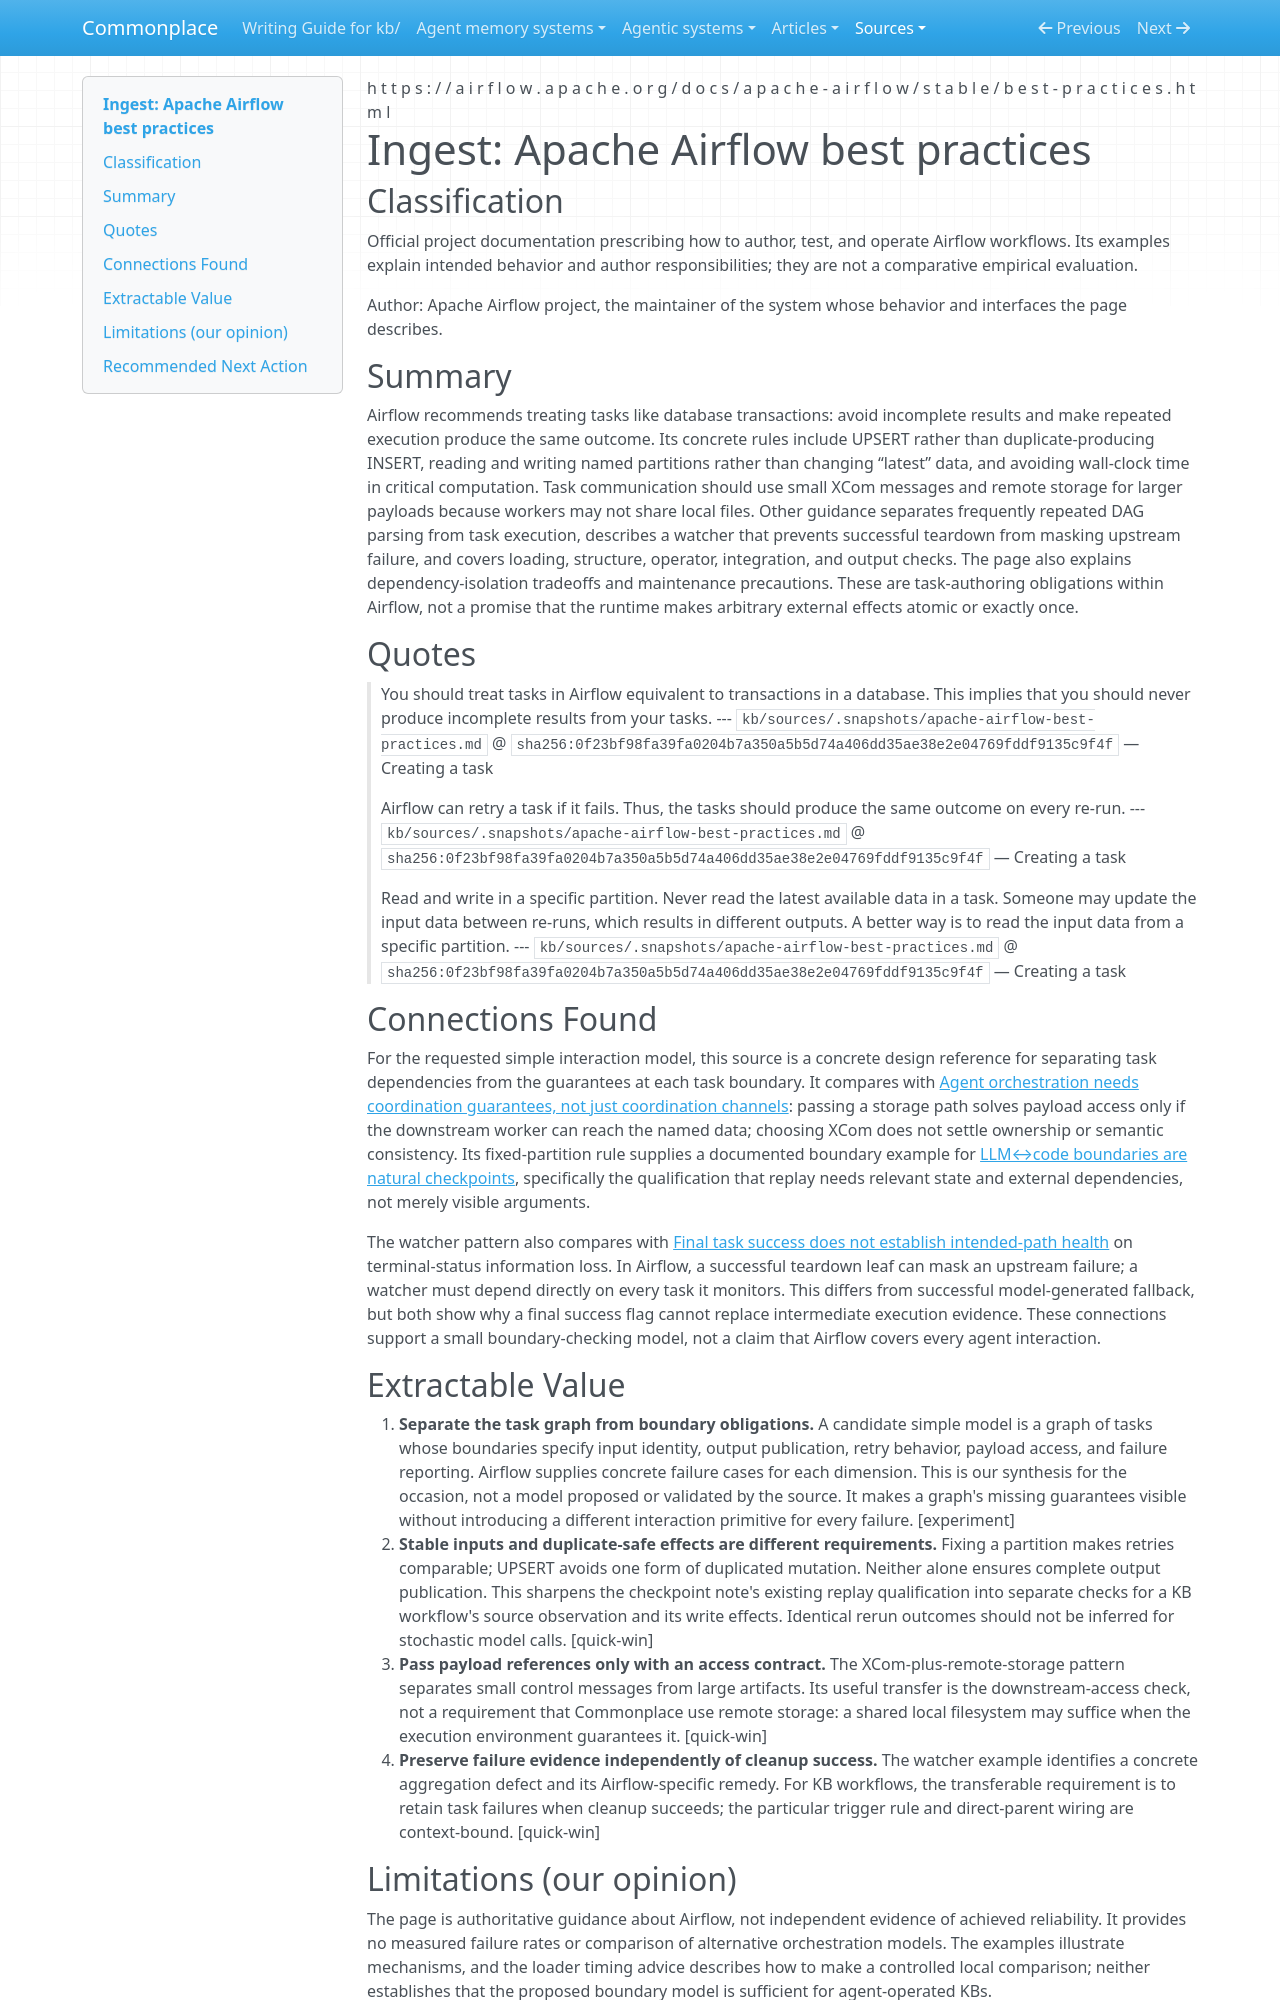

repository: zby/commonplace · page: sources/apache-airflow-best-practices.ingest/index.html · generator: mkdocs

---
description: "Airflow's official guidance separates stable retry inputs, complete outputs, durable task handoffs, and failure-preserving status for workflow design."
source: https://airflow.apache.org/docs/apache-airflow/stable/best-practices.html
captured: "2026-10-07"
capture: trafilatura
capture_scope: full-source
genre: official-statement
snapshot_sha256: 0f23bf98fa39fa0204b7a350a5b5d74a406dd35ae38e2e04769fddf9135c9f4f
ingested: "2026-10-07"
occasion: "We need a simple model that can support all of these interactions."
type: types/ingest-report.md
domains: [workflow-orchestration, retry-safety, task-communication, observability]
---

# Ingest: Apache Airflow best practices

## Classification

Official project documentation prescribing how to author, test, and operate Airflow workflows. Its examples explain intended behavior and author responsibilities; they are not a comparative empirical evaluation.

Author: Apache Airflow project, the maintainer of the system whose behavior and interfaces the page describes.

## Summary

Airflow recommends treating tasks like database transactions: avoid incomplete results and make repeated execution produce the same outcome. Its concrete rules include UPSERT rather than duplicate-producing INSERT, reading and writing named partitions rather than changing “latest” data, and avoiding wall-clock time in critical computation. Task communication should use small XCom messages and remote storage for larger payloads because workers may not share local files. Other guidance separates frequently repeated DAG parsing from task execution, describes a watcher that prevents successful teardown from masking upstream failure, and covers loading, structure, operator, integration, and output checks. The page also explains dependency-isolation tradeoffs and maintenance precautions. These are task-authoring obligations within Airflow, not a promise that the runtime makes arbitrary external effects atomic or exactly once.

## Quotes

> You should treat tasks in Airflow equivalent to transactions in a database. This
> implies that you should never produce incomplete results from your tasks.
> --- `kb/sources/.snapshots/apache-airflow-best-practices.md` @ `sha256:0f23bf98fa39fa0204b7a350a5b5d74a406dd35ae38e2e04769fddf9135c9f4f` — Creating a task

> Airflow can retry a task if it fails. Thus, the tasks should produce the same outcome on every re-run.
> --- `kb/sources/.snapshots/apache-airflow-best-practices.md` @ `sha256:0f23bf98fa39fa0204b7a350a5b5d74a406dd35ae38e2e04769fddf9135c9f4f` — Creating a task

> Read and write in a specific partition. Never read the latest available data in a task. Someone may update the input data between re-runs, which results in different outputs. A better way is to read the input data from a specific partition.
> --- `kb/sources/.snapshots/apache-airflow-best-practices.md` @ `sha256:0f23bf98fa39fa0204b7a350a5b5d74a406dd35ae38e2e04769fddf9135c9f4f` — Creating a task

## Connections Found

For the requested simple interaction model, this source is a concrete design reference for separating task dependencies from the guarantees at each task boundary. It compares with [Agent orchestration needs coordination guarantees, not just coordination channels](../theory/agent-orchestration-needs-coordination-guarantees-not-just.md): passing a storage path solves payload access only if the downstream worker can reach the named data; choosing XCom does not settle ownership or semantic consistency. Its fixed-partition rule supplies a documented boundary example for [LLM↔code boundaries are natural checkpoints](../theory/llm-code-boundaries-are-natural-checkpoints.md), specifically the qualification that replay needs relevant state and external dependencies, not merely visible arguments.

The watcher pattern also compares with [Final task success does not establish intended-path health](../theory/final-task-success-does-not-establish-intended-path-health.md) on terminal-status information loss. In Airflow, a successful teardown leaf can mask an upstream failure; a watcher must depend directly on every task it monitors. This differs from successful model-generated fallback, but both show why a final success flag cannot replace intermediate execution evidence. These connections support a small boundary-checking model, not a claim that Airflow covers every agent interaction.

## Extractable Value

1. **Separate the task graph from boundary obligations.** A candidate simple model is a graph of tasks whose boundaries specify input identity, output publication, retry behavior, payload access, and failure reporting. Airflow supplies concrete failure cases for each dimension. This is our synthesis for the occasion, not a model proposed or validated by the source. It makes a graph's missing guarantees visible without introducing a different interaction primitive for every failure. [experiment]
2. **Stable inputs and duplicate-safe effects are different requirements.** Fixing a partition makes retries comparable; UPSERT avoids one form of duplicated mutation. Neither alone ensures complete output publication. This sharpens the checkpoint note's existing replay qualification into separate checks for a KB workflow's source observation and its write effects. Identical rerun outcomes should not be inferred for stochastic model calls. [quick-win]
3. **Pass payload references only with an access contract.** The XCom-plus-remote-storage pattern separates small control messages from large artifacts. Its useful transfer is the downstream-access check, not a requirement that Commonplace use remote storage: a shared local filesystem may suffice when the execution environment guarantees it. [quick-win]
4. **Preserve failure evidence independently of cleanup success.** The watcher example identifies a concrete aggregation defect and its Airflow-specific remedy. For KB workflows, the transferable requirement is to retain task failures when cleanup succeeds; the particular trigger rule and direct-parent wiring are context-bound. [quick-win]
